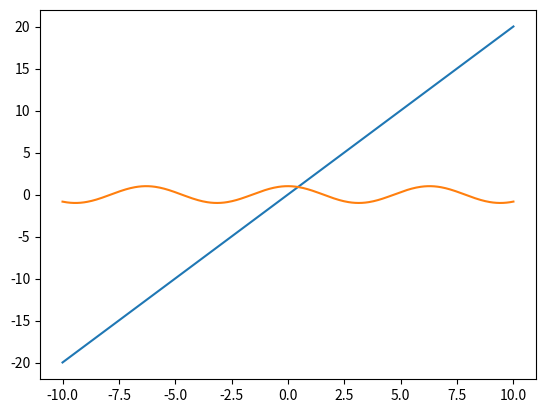

The matplotlib source for this figure:
from dataclasses import dataclass
import matplotlib.pyplot as plt
from math import *
import numpy as np
@dataclass
class Student:
    name:str
    id:str

x=Student("Peter", 1)

def d(f):
    def k(x):
        return f(f(x))
    return k

@d
def f(x):
    if x%2==0:
        return x//2
    return x*3+1



def dif(f):
    a=0.01
    def k(x):
        return (f(x+a)-f(x))/a
    return k

@dif
def dsin(x):
    return np.sin(x)

def plot(func):
    x=np.linspace(-10, 10, 400)
    y=func(x)
    plt.plot(x, y)
    plt.show()

@dif
def dx2(x): return x*x


plot(dx2)
plot(dsin)
